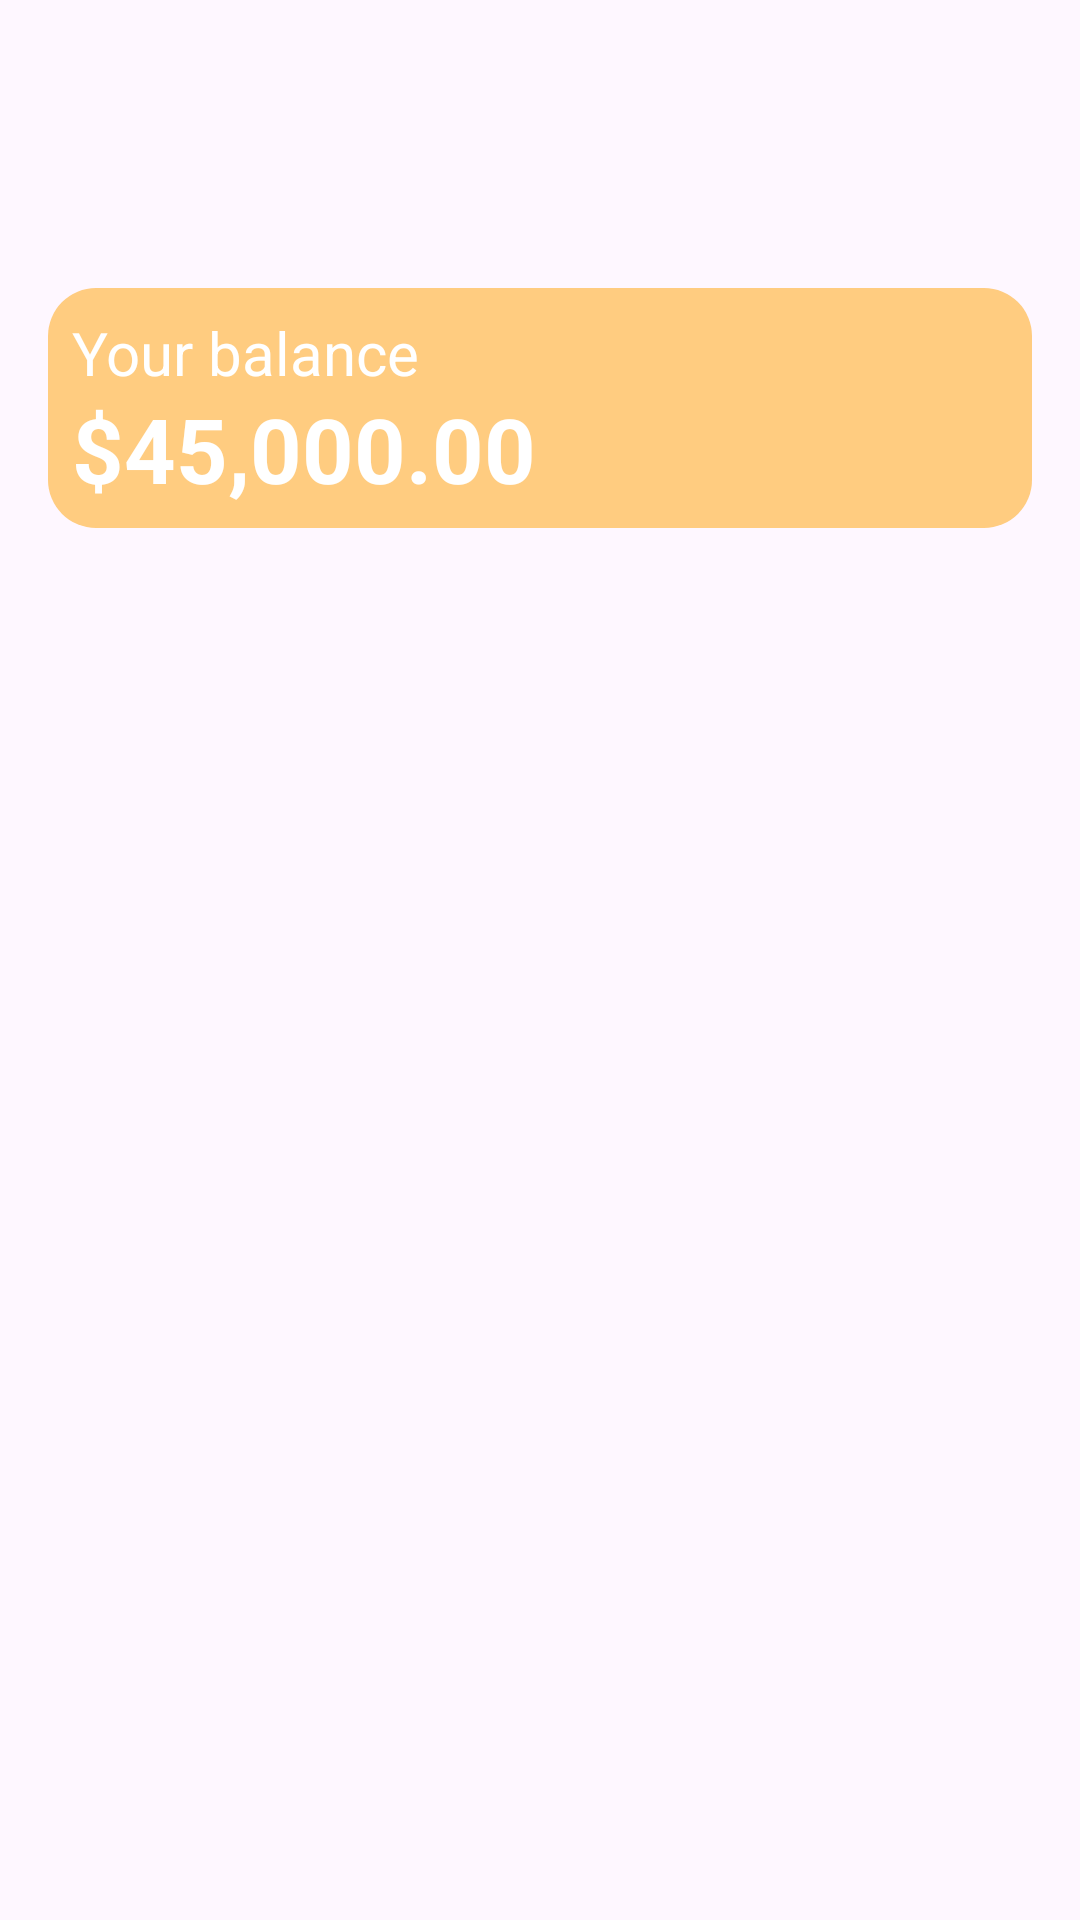

The Android layout XML behind this screen, and the referenced resources:
<!-- AndroidManifest.xml: application theme Theme.BitcoinTicker -->
<!-- res/layout/fragment_home.xml -->
<?xml version="1.0" encoding="utf-8"?>
<androidx.constraintlayout.widget.ConstraintLayout xmlns:android="http://schemas.android.com/apk/res/android"
    xmlns:app="http://schemas.android.com/apk/res-auto"
    xmlns:tools="http://schemas.android.com/tools"
    android:layout_width="match_parent"
    android:layout_height="match_parent"
    tools:context=".presentation.home.HomeFragment">

    <androidx.constraintlayout.widget.Guideline
        android:id="@+id/h_guideline_0.15"
        android:layout_width="match_parent"
        android:layout_height="1dp"
        android:orientation="horizontal"
        app:layout_constraintGuide_percent="0.15" />

    <androidx.constraintlayout.widget.Guideline
        android:id="@+id/h_guideline_0.30"
        android:layout_width="match_parent"
        android:layout_height="1dp"
        android:orientation="horizontal"
        app:layout_constraintGuide_percent="0.30" />

    <ImageView
        android:id="@+id/ivUserImage"
        android:layout_width="@dimen/mediumImageSize"
        android:layout_height="@dimen/mediumImageSize"
        android:layout_marginStart="@dimen/mediumMarginSize"
        android:contentDescription="@string/user_image_content_desc"
        android:src="@drawable/man"
        app:layout_constraintBottom_toTopOf="@+id/h_guideline_0.15"
        app:layout_constraintStart_toStartOf="parent"
        app:layout_constraintTop_toTopOf="parent" />


    <TextView
        android:id="@+id/tvUsername"
        android:layout_width="wrap_content"
        android:layout_height="wrap_content"
        android:layout_marginStart="@dimen/mediumMarginSize"
        android:textSize="@dimen/largeTextSize"
        android:textStyle="bold"
        app:layout_constraintBottom_toTopOf="@+id/h_guideline_0.15"
        app:layout_constraintStart_toEndOf="@id/ivUserImage"
        app:layout_constraintTop_toTopOf="parent"
        tools:text="@string/test_email" />


    <ImageView
        android:id="@+id/ivSearch"
        android:layout_width="@dimen/itemIconSize"
        android:layout_height="@dimen/itemIconSize"
        android:layout_marginEnd="@dimen/mediumMarginSize"
        android:contentDescription="@string/search_icon_content_desc"
        android:src="@drawable/round_search_24"
        app:layout_constraintBottom_toTopOf="@+id/h_guideline_0.15"
        app:layout_constraintEnd_toStartOf="@id/ivLogOut"
        app:layout_constraintTop_toTopOf="parent" />

    <ImageView
        android:id="@+id/ivLogOut"
        android:layout_width="@dimen/itemIconSize"
        android:layout_height="@dimen/itemIconSize"
        android:layout_marginEnd="@dimen/mediumMarginSize"
        android:contentDescription="@string/logout_content_desc"
        android:src="@drawable/round_output_24"
        app:layout_constraintBottom_toTopOf="@+id/h_guideline_0.15"
        app:layout_constraintEnd_toEndOf="parent"
        app:layout_constraintTop_toTopOf="parent" />


    <androidx.constraintlayout.widget.ConstraintLayout
        android:layout_width="0dp"
        android:layout_height="0dp"
        android:layout_marginHorizontal="@dimen/mediumMarginSize"
        android:layout_marginBottom="@dimen/mediumMarginSize"
        android:background="@drawable/empty_rounded_bg"
        android:backgroundTint="@color/md_orange_200"
        android:padding="@dimen/smallPaddingSize"
        app:layout_constraintBottom_toTopOf="@id/h_guideline_0.30"
        app:layout_constraintEnd_toEndOf="parent"
        app:layout_constraintStart_toStartOf="parent"
        app:layout_constraintTop_toBottomOf="@id/h_guideline_0.15">

        <TextView
            android:id="@+id/tvYourBalance"
            android:layout_width="wrap_content"
            android:layout_height="wrap_content"
            android:text="@string/your_balance"
            android:textColor="@color/white"
            android:textSize="@dimen/mediumTextSize"
            app:layout_constraintStart_toStartOf="parent"
            app:layout_constraintTop_toTopOf="parent" />

        <TextView
            android:layout_width="wrap_content"
            android:layout_height="wrap_content"
            android:text="@string/test_price"
            android:textColor="@color/white"
            android:textSize="@dimen/xxlargeTextSize"
            android:textStyle="bold"
            app:layout_constraintBottom_toBottomOf="parent"
            app:layout_constraintStart_toStartOf="parent"
            app:layout_constraintTop_toBottomOf="@id/tvYourBalance" />

    </androidx.constraintlayout.widget.ConstraintLayout>


    <androidx.recyclerview.widget.RecyclerView
        android:id="@+id/rvCoins"
        android:layout_width="match_parent"
        android:layout_height="0dp"
        android:orientation="vertical"
        app:layoutManager="androidx.recyclerview.widget.LinearLayoutManager"
        app:layout_constraintBottom_toBottomOf="parent"
        app:layout_constraintEnd_toEndOf="parent"
        app:layout_constraintStart_toStartOf="parent"
        app:layout_constraintTop_toBottomOf="@id/h_guideline_0.30"
        tools:listitem="@layout/item_coin" />

    <ProgressBar
        android:id="@+id/progressBar"
        style="?android:attr/progressBarStyle"
        android:layout_width="0dp"
        android:layout_height="0dp"
        android:background="@color/white"
        android:padding="@dimen/progressbarMarginSize"
        android:visibility="gone"
        app:layout_constraintBottom_toBottomOf="parent"
        app:layout_constraintEnd_toEndOf="parent"
        app:layout_constraintStart_toStartOf="parent"
        app:layout_constraintTop_toBottomOf="@id/h_guideline_0.30" />


</androidx.constraintlayout.widget.ConstraintLayout>
<!-- res/layout/item_coin.xml (included above) -->
<?xml version="1.0" encoding="utf-8"?>
<androidx.cardview.widget.CardView xmlns:android="http://schemas.android.com/apk/res/android"
    xmlns:app="http://schemas.android.com/apk/res-auto"
    xmlns:tools="http://schemas.android.com/tools"
    android:id="@+id/cardCoin"
    android:layout_width="match_parent"
    android:layout_height="wrap_content"
    app:cardCornerRadius="@dimen/smallRadiusSize">

    <androidx.constraintlayout.widget.ConstraintLayout
        android:layout_width="match_parent"
        android:layout_height="wrap_content"
        android:padding="@dimen/mediumPaddingSize">

        <androidx.constraintlayout.widget.Guideline
            android:id="@+id/v_guideline_0.15"
            android:layout_width="wrap_content"
            android:layout_height="wrap_content"
            android:orientation="vertical"
            app:layout_constraintGuide_percent="0.15" />

        <androidx.constraintlayout.widget.Guideline
            android:id="@+id/v_guideline_0.75"
            android:layout_width="wrap_content"
            android:layout_height="wrap_content"
            android:orientation="vertical"
            app:layout_constraintGuide_percent="0.7" />


        <ImageView
            android:id="@+id/ivCoinImage"
            android:layout_width="@dimen/largeImageSize"
            android:layout_height="@dimen/largeImageSize"
            android:layout_marginStart="@dimen/smallMarginSize"
            android:layout_marginTop="@dimen/xSmallMarginSize"
            android:layout_marginBottom="@dimen/xSmallMarginSize"
            android:src="@mipmap/ic_launcher"
            app:layout_constraintBottom_toBottomOf="parent"
            app:layout_constraintStart_toStartOf="parent"
            app:layout_constraintTop_toTopOf="parent"
            android:contentDescription="@string/coin_image" />

        <TextView

            android:id="@+id/tvName"
            android:layout_width="0dp"
            android:layout_height="wrap_content"
            android:layout_marginStart="@dimen/midLargeMarginSize"
            tools:text="@string/coin"
            android:textSize="@dimen/mediumTextSize"
            android:textStyle="bold"
            app:layout_constraintEnd_toStartOf="@+id/v_guideline_0.75"
            app:layout_constraintStart_toEndOf="@+id/ivCoinImage"
            app:layout_constraintTop_toTopOf="@+id/ivCoinImage" />

        <TextView
            android:id="@+id/tvPrice"
            android:layout_width="0dp"
            android:layout_height="wrap_content"
            android:layout_marginStart="24dp"
            android:layout_marginTop="@dimen/xSmallMarginSize"
            android:textSize="20sp"
            app:layout_constraintEnd_toStartOf="@+id/v_guideline_0.75"
            app:layout_constraintStart_toEndOf="@+id/ivCoinImage"
            app:layout_constraintTop_toBottomOf="@id/tvName"
            tools:text="@string/test_price" />

        <TextView
            android:id="@+id/tvChange"
            android:layout_width="wrap_content"
            android:layout_height="wrap_content"
            android:layout_marginEnd="@dimen/largeMarginSize"
            android:gravity="center"
            android:textSize="@dimen/mediumSmallTextSize"
            android:textStyle="bold"
            app:layout_constraintBottom_toBottomOf="parent"
            app:layout_constraintEnd_toEndOf="parent"
            app:layout_constraintTop_toTopOf="parent"
            tools:text="@string/test_change" />

    </androidx.constraintlayout.widget.ConstraintLayout>
</androidx.cardview.widget.CardView>
<!-- resources referenced by this layout -->
<resources>
  <color name="md_orange_200">#FFCC80</color>
  <color name="white">#FFFFFFFF</color>
  <dimen name="itemIconSize">32dp</dimen>
  <dimen name="largeImageSize">64dp</dimen>
  <dimen name="largeMarginSize">32dp</dimen>
  <dimen name="largeTextSize">24sp</dimen>
  <dimen name="mediumImageSize">48dp</dimen>
  <dimen name="mediumMarginSize">16dp</dimen>
  <dimen name="mediumPaddingSize">16dp</dimen>
  <dimen name="mediumSmallTextSize">18sp</dimen>
  <dimen name="mediumTextSize">20sp</dimen>
  <dimen name="midLargeMarginSize">24dp</dimen>
  <dimen name="progressbarMarginSize">170dp</dimen>
  <dimen name="smallMarginSize">8dp</dimen>
  <dimen name="smallPaddingSize">8dp</dimen>
  <dimen name="smallRadiusSize">8dp</dimen>
  <dimen name="xSmallMarginSize">4dp</dimen>
  <dimen name="xxlargeTextSize">30sp</dimen>
  <!-- drawable empty_rounded_bg (drawable) -->
  <?xml version="1.0" encoding="utf-8"?>
  <shape xmlns:android="http://schemas.android.com/apk/res/android"
      android:shape="rectangle">
  
      <corners
          android:bottomLeftRadius="16dp"
          android:bottomRightRadius="16dp"
          android:topLeftRadius="16dp"
          android:topRightRadius="16dp" />
  
  </shape>
  <string name="coin">Coin</string>
  <string name="coin_image">coin image</string>
  <string name="logout_content_desc">logout</string>
  <string name="search_icon_content_desc">search icon</string>
  <string name="test_change">+12%</string>
  <string name="test_email">h@h.com</string>
  <string name="test_price">$45,000.00</string>
  <string name="user_image_content_desc">user image</string>
  <string name="your_balance">Your balance</string>
  <style name="Theme.BitcoinTicker" parent="Base.Theme.BitcoinTicker" />
  <style name="Base.Theme.BitcoinTicker" parent="Theme.Material3.DayNight.NoActionBar">
          
          
  
          <item name="colorPrimary">@color/md_orange_200</item>
          <item name="colorPrimaryVariant">@color/md_orange_700</item>
          <item name="colorOnPrimary">@color/white</item>
          <item name="colorSecondary">@color/md_orange_600</item>
          <item name="colorSecondaryVariant">@color/md_orange_600</item>
          <item name="colorOnSecondary">@color/black</item>
          <item name="android:statusBarColor" tools:targetApi="l">@color/md_orange_800</item>
  
  
      </style>
  <color name="md_orange_700">#F57C00</color>
  <color name="md_orange_600">#FB8C00</color>
  <color name="black">#FF000000</color>
  <color name="md_orange_800">#EF6C00</color>
</resources>
